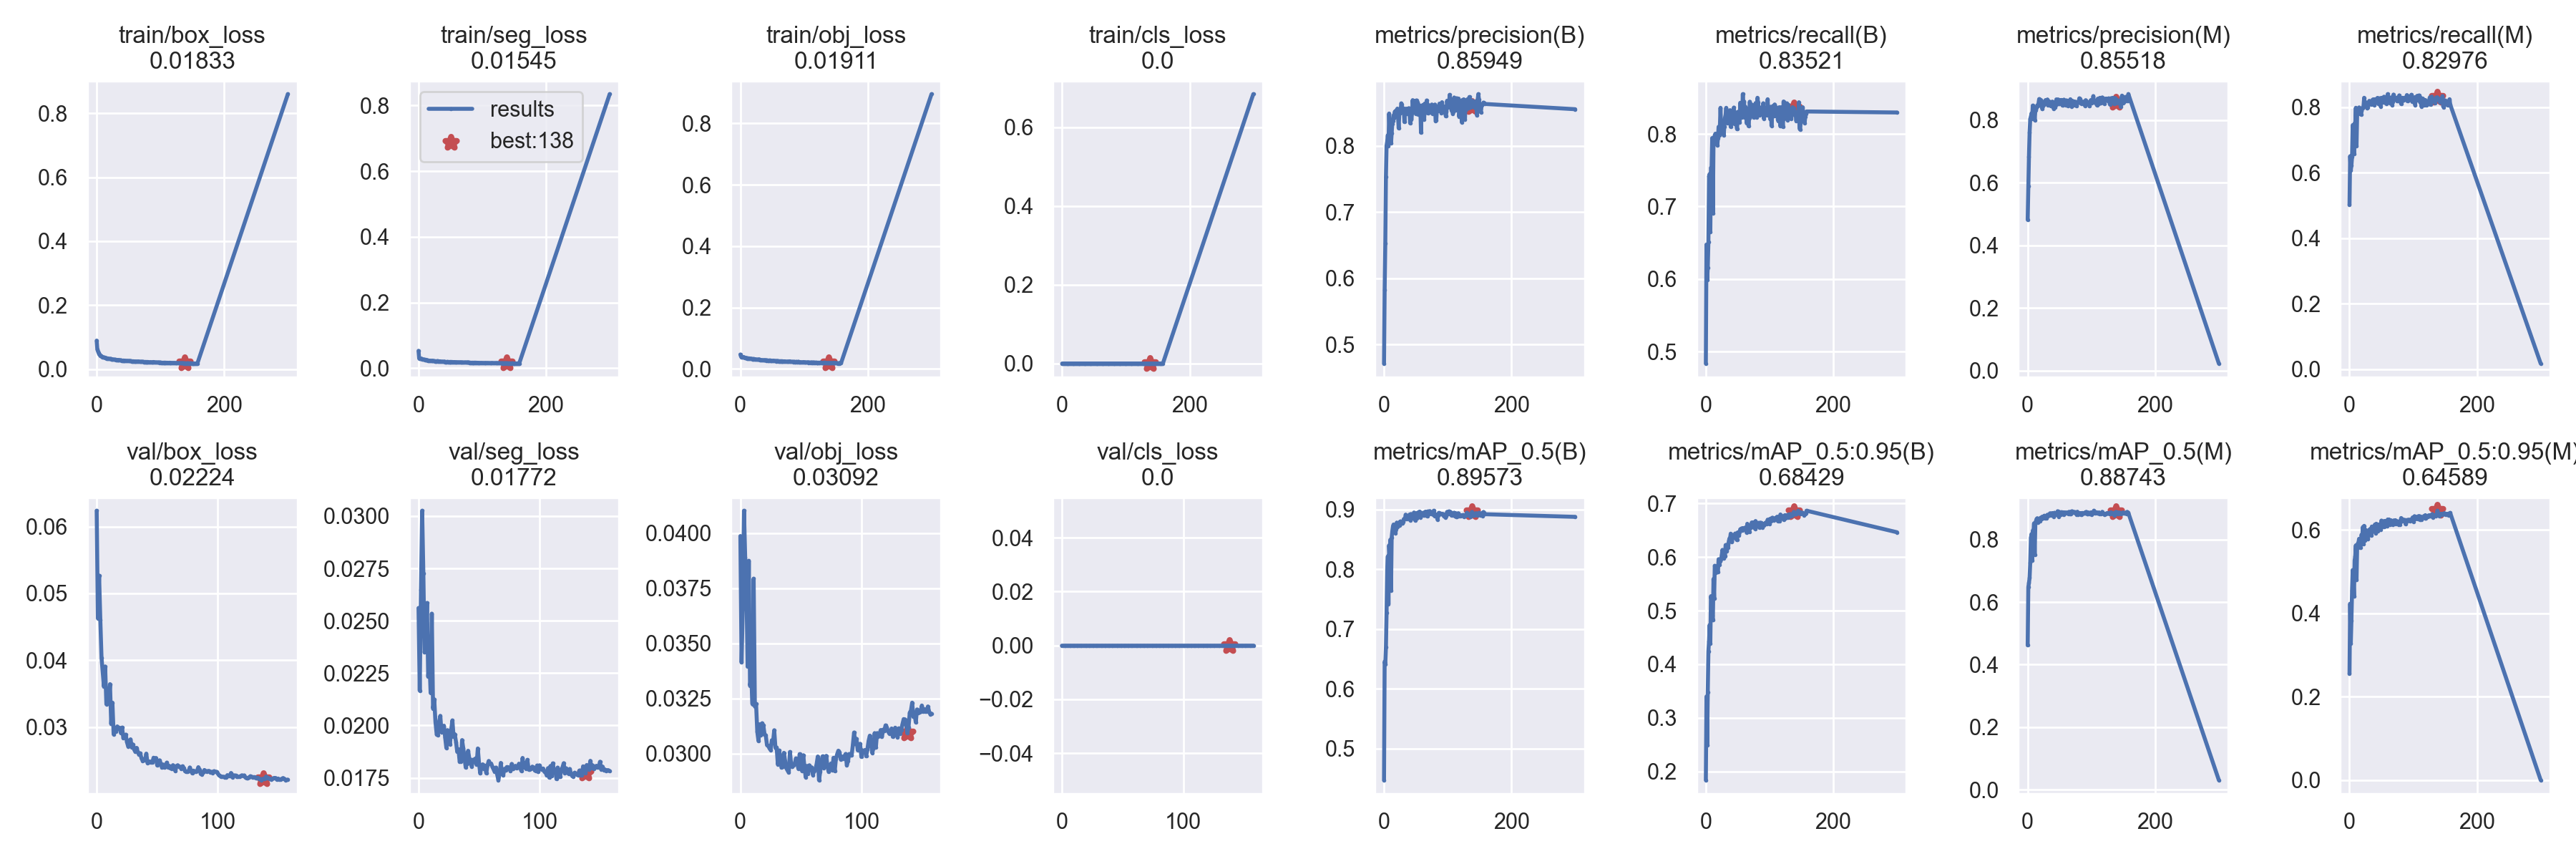

Data behind this chart, as committed beside it:
epoch, train/box_loss, train/seg_loss, train/obj_loss, train/cls_loss, metrics/precision(B), metrics/recall(B), metrics/mAP_0.5(B), metrics/mAP_0.5:0.95(B), metrics/precision(M), metrics/recall(M), metrics/mAP_0.5(M), metrics/mAP_0.5:0.95(M), val/box_loss, val/seg_loss, val/obj_loss, val/cls_loss, x/lr0, x/lr1, x/lr2
0, 0.08897, 0.05311, 0.04684, 0, 0.4713, 0.4835, 0.4475, 0.1838, 0.4813, 0.502, 0.4618, 0.2552, 0.06237, 0.02561, 0.03987, 0, 0.07011, 0.003321, 0.003321
1, 0.06152, 0.03013, 0.04056, 0, 0.5823, 0.6475, 0.6455, 0.3398, 0.5878, 0.6504, 0.6476, 0.4228, 0.04626, 0.02166, 0.03413, 0, 0.04009, 0.006633, 0.006633
2, 0.05574, 0.02985, 0.03801, 0, 0.6523, 0.5984, 0.6413, 0.2496, 0.6829, 0.6075, 0.661, 0.3269, 0.05265, 0.02648, 0.03655, 0, 0.01004, 0.009922, 0.009922
3, 0.05065, 0.03018, 0.03787, 0, 0.7533, 0.6155, 0.6693, 0.3472, 0.7604, 0.6224, 0.6777, 0.3828, 0.04604, 0.03026, 0.04102, 0, 0.009901, 0.009901, 0.009901
4, 0.04572, 0.02944, 0.03844, 0, 0.8002, 0.6512, 0.727, 0.424, 0.8028, 0.6482, 0.7252, 0.4541, 0.04034, 0.02726, 0.03889, 0, 0.009901, 0.009901, 0.009901
5, 0.04357, 0.02911, 0.03876, 0, 0.8064, 0.7417, 0.7984, 0.4433, 0.8104, 0.7454, 0.805, 0.5034, 0.03814, 0.02349, 0.03756, 0, 0.009868, 0.009868, 0.009868
6, 0.04133, 0.02776, 0.03742, 0, 0.8161, 0.7446, 0.8216, 0.4732, 0.8206, 0.7355, 0.8172, 0.482, 0.03604, 0.02367, 0.03394, 0, 0.009835, 0.009835, 0.009835
7, 0.04047, 0.02705, 0.03647, 0, 0.8, 0.6648, 0.7419, 0.4384, 0.8042, 0.6572, 0.7336, 0.4402, 0.03906, 0.02585, 0.03874, 0, 0.009802, 0.009802, 0.009802
8, 0.03978, 0.02678, 0.03646, 0, 0.8487, 0.7532, 0.8401, 0.5269, 0.8459, 0.7506, 0.8285, 0.5268, 0.03343, 0.02234, 0.03308, 0, 0.009769, 0.009769, 0.009769
9, 0.03773, 0.02655, 0.03522, 0, 0.8198, 0.7534, 0.8173, 0.5201, 0.835, 0.7457, 0.8182, 0.5362, 0.03364, 0.02314, 0.0335, 0, 0.009736, 0.009736, 0.009736
10, 0.03674, 0.02592, 0.03433, 0, 0.8266, 0.7943, 0.8495, 0.4902, 0.8323, 0.7982, 0.8518, 0.5629, 0.03378, 0.02156, 0.03224, 0, 0.009703, 0.009703, 0.009703
11, 0.0366, 0.02596, 0.03494, 0, 0.804, 0.6907, 0.7642, 0.4821, 0.7996, 0.6821, 0.7515, 0.4797, 0.03641, 0.02534, 0.03793, 0, 0.00967, 0.00967, 0.00967
12, 0.0361, 0.02569, 0.03436, 0, 0.8192, 0.788, 0.8529, 0.5591, 0.8293, 0.7806, 0.8487, 0.5617, 0.03048, 0.02081, 0.03214, 0, 0.009637, 0.009637, 0.009637
13, 0.03571, 0.02493, 0.03422, 0, 0.8336, 0.7894, 0.8635, 0.5222, 0.8312, 0.7854, 0.8588, 0.5673, 0.03365, 0.02124, 0.03225, 0, 0.009604, 0.009604, 0.009604
14, 0.03485, 0.02469, 0.0342, 0, 0.8377, 0.7981, 0.8712, 0.5836, 0.8395, 0.7956, 0.8658, 0.5687, 0.02892, 0.02016, 0.03098, 0, 0.009571, 0.009571, 0.009571
15, 0.0343, 0.02386, 0.03362, 0, 0.8461, 0.8003, 0.8748, 0.5828, 0.8466, 0.7992, 0.8679, 0.5786, 0.0295, 0.01958, 0.03056, 0, 0.009538, 0.009538, 0.009538
16, 0.03358, 0.0233, 0.03281, 0, 0.8414, 0.7931, 0.8648, 0.5711, 0.8445, 0.7792, 0.8546, 0.5672, 0.02937, 0.01954, 0.03132, 0, 0.009505, 0.009505, 0.009505
17, 0.03326, 0.02333, 0.03334, 0, 0.8517, 0.7977, 0.8731, 0.5789, 0.853, 0.7912, 0.864, 0.5566, 0.03009, 0.02014, 0.03084, 0, 0.009472, 0.009472, 0.009472
18, 0.03305, 0.02324, 0.0325, 0, 0.8466, 0.7843, 0.8605, 0.5731, 0.8666, 0.7777, 0.8618, 0.573, 0.02986, 0.02046, 0.03137, 0, 0.009439, 0.009439, 0.009439
19, 0.03244, 0.02293, 0.03208, 0, 0.8532, 0.7945, 0.8669, 0.5728, 0.8469, 0.7883, 0.8576, 0.5889, 0.02986, 0.01969, 0.03127, 0, 0.009406, 0.009406, 0.009406
20, 0.03192, 0.02251, 0.03202, 0, 0.8542, 0.8097, 0.878, 0.5959, 0.8599, 0.7968, 0.8693, 0.5698, 0.02911, 0.01973, 0.03087, 0, 0.009373, 0.009373, 0.009373
21, 0.03161, 0.02305, 0.03248, 0, 0.8561, 0.7981, 0.8704, 0.5853, 0.8634, 0.7966, 0.8695, 0.6065, 0.02993, 0.01999, 0.03082, 0, 0.00934, 0.00934, 0.00934
22, 0.03219, 0.02286, 0.03155, 0, 0.8444, 0.8095, 0.8737, 0.5937, 0.8503, 0.8043, 0.8658, 0.5654, 0.02837, 0.01943, 0.03038, 0, 0.009307, 0.009307, 0.009307
23, 0.03119, 0.02191, 0.03141, 0, 0.8265, 0.8359, 0.876, 0.5926, 0.8344, 0.8287, 0.873, 0.6096, 0.02856, 0.01893, 0.03034, 0, 0.009274, 0.009274, 0.009274
24, 0.03055, 0.02226, 0.03029, 0, 0.849, 0.809, 0.8728, 0.5956, 0.8455, 0.8057, 0.8688, 0.5742, 0.02887, 0.01977, 0.03025, 0, 0.009241, 0.009241, 0.009241
25, 0.03038, 0.02178, 0.03067, 0, 0.8556, 0.8085, 0.8793, 0.6036, 0.8556, 0.802, 0.8731, 0.5995, 0.02777, 0.01928, 0.03016, 0, 0.009208, 0.009208, 0.009208
26, 0.03019, 0.0217, 0.02999, 0, 0.8492, 0.8141, 0.8799, 0.6132, 0.8496, 0.8145, 0.8759, 0.5963, 0.02712, 0.0191, 0.0306, 0, 0.009175, 0.009175, 0.009175
27, 0.02988, 0.02169, 0.03033, 0, 0.864, 0.8039, 0.8767, 0.6036, 0.86, 0.7999, 0.8679, 0.5909, 0.02789, 0.0198, 0.03051, 0, 0.009142, 0.009142, 0.009142
28, 0.02934, 0.02134, 0.02998, 0, 0.8624, 0.7981, 0.8764, 0.598, 0.8632, 0.7963, 0.8697, 0.5928, 0.02816, 0.02024, 0.03105, 0, 0.009109, 0.009109, 0.009109
29, 0.02944, 0.02176, 0.0307, 0, 0.8517, 0.8101, 0.8769, 0.6077, 0.8601, 0.7996, 0.8687, 0.5773, 0.027, 0.01945, 0.03025, 0, 0.009076, 0.009076, 0.009076
30, 0.02914, 0.02171, 0.03086, 0, 0.8564, 0.8221, 0.879, 0.602, 0.8619, 0.8108, 0.8717, 0.5975, 0.02739, 0.01957, 0.03027, 0, 0.009043, 0.009043, 0.009043
31, 0.02887, 0.02093, 0.02889, 0, 0.855, 0.8265, 0.8838, 0.6224, 0.8652, 0.8193, 0.8789, 0.6004, 0.02661, 0.01921, 0.0295, 0, 0.00901, 0.00901, 0.00901
32, 0.02807, 0.02109, 0.02837, 0, 0.8359, 0.8359, 0.8845, 0.6224, 0.8462, 0.8159, 0.8745, 0.5957, 0.02628, 0.01874, 0.03013, 0, 0.008977, 0.008977, 0.008977
33, 0.02849, 0.02078, 0.02884, 0, 0.8549, 0.8185, 0.8844, 0.6109, 0.86, 0.8127, 0.8776, 0.6026, 0.02689, 0.01886, 0.02983, 0, 0.008944, 0.008944, 0.008944
34, 0.02829, 0.02112, 0.02875, 0, 0.856, 0.8152, 0.8912, 0.6228, 0.8546, 0.8082, 0.8789, 0.587, 0.02626, 0.01827, 0.02936, 0, 0.008911, 0.008911, 0.008911
35, 0.02845, 0.0205, 0.02816, 0, 0.8548, 0.8181, 0.8893, 0.618, 0.851, 0.817, 0.8837, 0.608, 0.02586, 0.01828, 0.02939, 0, 0.008878, 0.008878, 0.008878
36, 0.028, 0.02025, 0.02839, 0, 0.8479, 0.8254, 0.8845, 0.6291, 0.8449, 0.8221, 0.8776, 0.5983, 0.02607, 0.0193, 0.03003, 0, 0.008845, 0.008845, 0.008845
37, 0.02733, 0.02035, 0.02827, 0, 0.8559, 0.8255, 0.8892, 0.6346, 0.854, 0.8237, 0.883, 0.6072, 0.02532, 0.01891, 0.02965, 0, 0.008812, 0.008812, 0.008812
38, 0.02757, 0.02026, 0.02826, 0, 0.8554, 0.8327, 0.8889, 0.6344, 0.858, 0.8236, 0.8838, 0.6022, 0.02497, 0.01846, 0.02933, 0, 0.008779, 0.008779, 0.008779
39, 0.02691, 0.01988, 0.02766, 0, 0.8568, 0.8097, 0.8887, 0.6436, 0.8581, 0.8068, 0.8842, 0.6095, 0.025, 0.01799, 0.02923, 0, 0.008746, 0.008746, 0.008746
40, 0.02633, 0.02001, 0.02827, 0, 0.8502, 0.8305, 0.8914, 0.642, 0.8538, 0.8241, 0.8843, 0.613, 0.02505, 0.01817, 0.02913, 0, 0.008713, 0.008713, 0.008713
41, 0.02603, 0.02015, 0.02718, 0, 0.8341, 0.8316, 0.882, 0.628, 0.8351, 0.8218, 0.8734, 0.5919, 0.02602, 0.01879, 0.03007, 0, 0.00868, 0.00868, 0.00868
42, 0.0268, 0.01951, 0.02788, 0, 0.8517, 0.8254, 0.8923, 0.6397, 0.8546, 0.8192, 0.8853, 0.6146, 0.02465, 0.01841, 0.0295, 0, 0.008647, 0.008647, 0.008647
43, 0.02557, 0.01945, 0.02645, 0, 0.8393, 0.8319, 0.8888, 0.636, 0.8408, 0.8261, 0.8825, 0.6129, 0.02474, 0.01836, 0.02939, 0, 0.008614, 0.008614, 0.008614
44, 0.02598, 0.0192, 0.02732, 0, 0.8499, 0.8363, 0.888, 0.6394, 0.8475, 0.8285, 0.8786, 0.5962, 0.02484, 0.01803, 0.02946, 0, 0.008581, 0.008581, 0.008581
45, 0.02609, 0.01958, 0.0271, 0, 0.8689, 0.8137, 0.8851, 0.6407, 0.8656, 0.8103, 0.8803, 0.6075, 0.02476, 0.01836, 0.02955, 0, 0.008548, 0.008548, 0.008548
46, 0.02573, 0.01938, 0.02765, 0, 0.8574, 0.8148, 0.8885, 0.6439, 0.8547, 0.8123, 0.879, 0.6028, 0.02472, 0.0183, 0.02977, 0, 0.008515, 0.008515, 0.008515
47, 0.02585, 0.01944, 0.02608, 0, 0.8555, 0.8239, 0.8948, 0.6399, 0.851, 0.8269, 0.8903, 0.6131, 0.02541, 0.01842, 0.02955, 0, 0.008482, 0.008482, 0.008482
48, 0.02568, 0.01875, 0.02591, 0, 0.8676, 0.813, 0.8883, 0.6327, 0.8653, 0.8131, 0.8825, 0.6127, 0.02509, 0.01812, 0.0293, 0, 0.008449, 0.008449, 0.008449
49, 0.02564, 0.01927, 0.02667, 0, 0.8514, 0.8065, 0.8815, 0.6327, 0.8524, 0.8022, 0.8727, 0.5997, 0.02538, 0.0189, 0.02997, 0, 0.008416, 0.008416, 0.008416
50, 0.02551, 0.01946, 0.02648, 0, 0.848, 0.8302, 0.8926, 0.646, 0.8512, 0.8287, 0.8877, 0.6221, 0.02426, 0.01821, 0.02957, 0, 0.008383, 0.008383, 0.008383
51, 0.02541, 0.01915, 0.02664, 0, 0.8686, 0.8228, 0.8937, 0.6401, 0.8621, 0.8186, 0.8844, 0.6068, 0.02486, 0.01771, 0.0292, 0, 0.00835, 0.00835, 0.00835
52, 0.02529, 0.01936, 0.02581, 0, 0.8486, 0.8221, 0.8848, 0.64, 0.8549, 0.8174, 0.88, 0.6078, 0.02502, 0.01801, 0.02992, 0, 0.008317, 0.008317, 0.008317
53, 0.02517, 0.01909, 0.02653, 0, 0.8653, 0.8157, 0.8931, 0.6471, 0.8638, 0.8143, 0.8873, 0.6097, 0.02453, 0.01814, 0.02938, 0, 0.008284, 0.008284, 0.008284
54, 0.02479, 0.01892, 0.02605, 0, 0.8477, 0.8428, 0.8953, 0.6517, 0.848, 0.8319, 0.8868, 0.6207, 0.02393, 0.01793, 0.02892, 0, 0.008251, 0.008251, 0.008251
55, 0.02423, 0.01851, 0.0257, 0, 0.8512, 0.8308, 0.8935, 0.6525, 0.8471, 0.8261, 0.8825, 0.6072, 0.02439, 0.01808, 0.02943, 0, 0.008218, 0.008218, 0.008218
56, 0.02416, 0.01891, 0.02502, 0, 0.8609, 0.8225, 0.8964, 0.6533, 0.859, 0.8148, 0.8866, 0.6214, 0.02393, 0.01772, 0.02907, 0, 0.008185, 0.008185, 0.008185
57, 0.02444, 0.01882, 0.02578, 0, 0.857, 0.8268, 0.887, 0.6496, 0.8646, 0.8127, 0.8798, 0.6133, 0.02432, 0.01809, 0.02946, 0, 0.008152, 0.008152, 0.008152
58, 0.02432, 0.01844, 0.02574, 0, 0.8199, 0.8549, 0.8908, 0.6537, 0.8593, 0.8109, 0.8822, 0.6109, 0.02468, 0.0183, 0.02928, 0, 0.008119, 0.008119, 0.008119
59, 0.02397, 0.0185, 0.02579, 0, 0.8518, 0.8323, 0.8942, 0.6525, 0.8485, 0.829, 0.8864, 0.6096, 0.02398, 0.01816, 0.02937, 0, 0.008086, 0.008086, 0.008086
... 100 more rows
